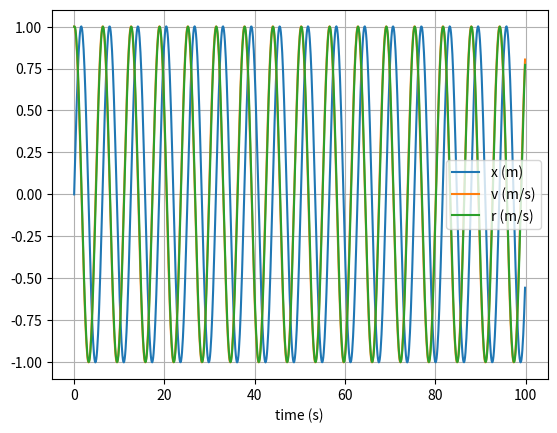

Reproduce this figure in Python.
import numpy as np
import matplotlib.pyplot as plt

m = 1
k = 1
x = 0
v = 1
r = 1 # Verlet velocity

t_max = 100
dt = 0.1
t_array = np.arange(0, t_max, dt)

### Note ###
### The Verlet critical dt is 2, and does not depend on t_max ###

x_list = []
v_list = []
r_list = []

x_prev = x - dt * v

# Verlet integration
for t in t_array:

    x_list.append(x)
    v_list.append(v)
    r_list.append(r)

    a = -k * x / m
    x_1 = 2 * x - x_prev + (dt**2)*(-k*x /m)
    v = v + dt * a
    r = 1/(2*dt) * (x_1 - x_prev)
    x_prev = x
    x = x_1

x_array = np.array(x_list)
v_array = np.array(v_list)
r_array = np.array(r_list)


# plot the position-time graph
plt.figure(1)
plt.clf()
plt.xlabel('time (s)')
plt.grid()
plt.plot(t_array, x_array, label='x (m)')
plt.plot(t_array, v_array, label='v (m/s)')
plt.plot(t_array, r_array, label='r (m/s)')
plt.legend()
plt.show()